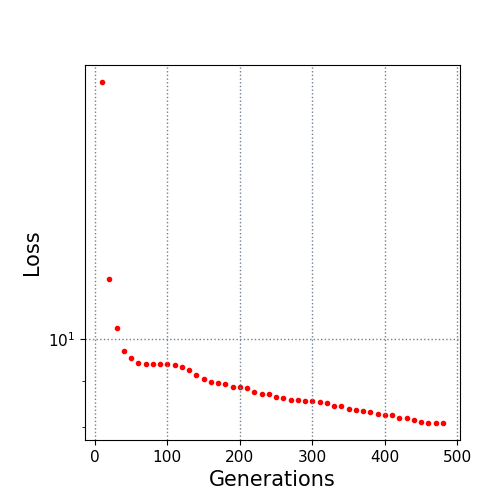

Source data for this figure (header and first rows):
10.0, 19.115855
20.0, 11.62
30.0, 10.28
40.0, 9.703
50.0, 9.517
60.0, 9.401
70.0, 9.395
80.0, 9.386
90.0, 9.386
100.0, 9.386
110.0, 9.36
120.0, 9.318
130.0, 9.248
140.0, 9.129
150.0, 9.037
160.0, 8.959
170.0, 8.936
180.0, 8.929
190.0, 8.862
200.0, 8.852
210.0, 8.823
220.0, 8.739
230.0, 8.696
240.0, 8.692
250.0, 8.642
260.0, 8.614
270.0, 8.56
280.0, 8.56
290.0, 8.547
300.0, 8.547
310.0, 8.517
320.0, 8.508
330.0, 8.447
340.0, 8.434
350.0, 8.378
360.0, 8.348
370.0, 8.338
380.0, 8.318
390.0, 8.281
400.0, 8.259
410.0, 8.248
420.0, 8.197
430.0, 8.192
440.0, 8.152
450.0, 8.115
460.0, 8.088
470.0, 8.088
480.0, 8.088
